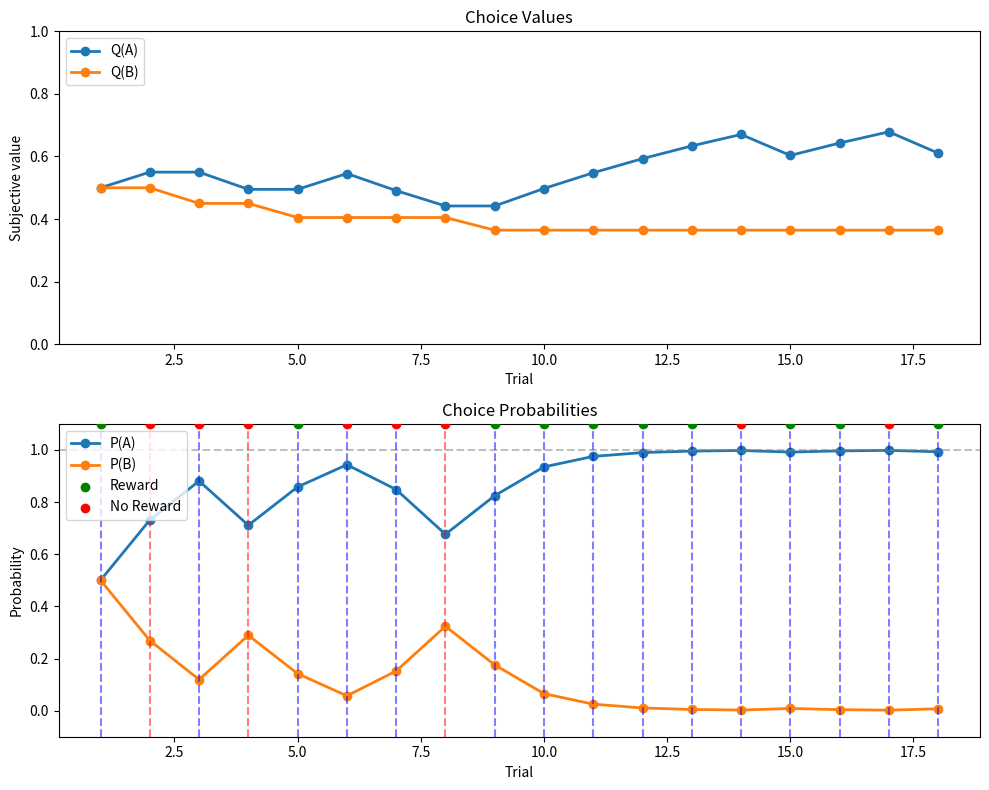

The matplotlib source for this figure:
import numpy as np
import matplotlib.pyplot as plt

# Initialize Python
#------------------------------------------------
#           Play around with these
#------------------------------------------------
alpha = 0.1  # Learning rate [0 = no influence of PEs, 1 = total influence]
beta = 0.05  # Inverse temperature [0 = deterministic, Inf = random behavior]
Qzero_A = 0.5  # Initial values for option A
Qzero_B = 0.5  # Initial values for options B
#------------------------------------------------








# Set pre-defined outcomes
nTrials = 18  # Number of trials
reward_goes_to = np.array(["A", "A", "B", "A", "A", "B", "B", "A", "A", "A",
                           "A", "A", "A", "B", "A", "A", "B", "A"])
# pRewA = 0.75
# reward_goes_to = np.array(["A" if np.random.rand() <= pRewA else "B" for _ in range(nTrials)])

# Simulate data
Q = np.array([[Qzero_A, Qzero_B]])
P = []
choices = []
rewards = []

for t in range(nTrials):
    # Compute choice probabilities [Softmax]
    #--------------------------------------------
    prob_A = np.exp(Q[t, 0] / beta) / (np.exp(Q[t, 0] / beta) + np.exp(Q[t, 1] / beta))  # P(A)
    prob_B = np.exp(Q[t, 1] / beta) / (np.exp(Q[t, 0] / beta) + np.exp(Q[t, 1] / beta))  # P(B)
    P.append([prob_A, prob_B])

    # Simulate choice based on probabilities
    #---------------------------------------
    if np.random.rand() < prob_A:
        choices.append("A")  # Choose option A
    else:
        choices.append("B")  # Choose option B

    # Get outcome for the chosen option
    #------------------------------------
    if choices[-1] == reward_goes_to[t]:
        rewards.append(1)
    else:
        rewards.append(0)

    # Update values [Rescorla-Wagner rule]
    #------------------------------------------
    if choices[-1] == "A":
        Q_t1_A = Q[t, 0] + alpha * (rewards[-1] - Q[t, 0])  # Update value for option A
        Q_t1_B = Q[t, 1]  # Keep same value for option B
    elif choices[-1] == "B":
        Q_t1_B = Q[t, 1] + alpha * (rewards[-1] - Q[t, 1])  # Update value for option B
        Q_t1_A = Q[t, 0]  # Keep same value for option A

    Q = np.vstack([Q, [Q_t1_A, Q_t1_B]])  # Append updated values

# Cut n+1th trial
Q = Q[:-1, :]
P = np.array(P)

# Plot values over time
plt.figure(figsize=(10, 8))
plt.subplot(211)
plt.plot(range(1, nTrials + 1), Q[:, 0], '-o', linewidth=2, label='Q(A)')
plt.plot(range(1, nTrials + 1), Q[:, 1], '-o', linewidth=2, label='Q(B)')
plt.xlabel('Trial')
plt.ylabel('Subjective value')
plt.legend(loc='upper left')
plt.title('Choice Values')
plt.ylim([0, 1])

# Plot probabilities over time
plt.subplot(212)
plt.plot(range(1, nTrials + 1), P[:, 0], '-o', linewidth=2, label='P(A)')
plt.plot(range(1, nTrials + 1), P[:, 1], '-o', linewidth=2, label='P(B)')
plt.xlabel('Trial')
plt.ylabel('Probability')
plt.legend(loc='upper left')
plt.axhline(1.0, color='gray', linestyle='--', alpha=0.5)
for i, choice in enumerate(choices):
    plt.axvline(x=i + 1, color='blue' if choice == "A" else 'red', linestyle='--', alpha=0.5)

reward_indices = np.array(rewards) == 1
non_reward_indices = np.array(rewards) == 0
plt.scatter(np.where(reward_indices)[0] + 1, 1.1 * np.ones(np.sum(reward_indices)), color='green', label='Reward', zorder=5)
plt.scatter(np.where(non_reward_indices)[0] + 1, 1.1 * np.ones(np.sum(non_reward_indices)), color='red', label='No Reward', zorder=5)
plt.title('Choice Probabilities')
plt.ylim([-0.1, 1.1])
plt.legend(loc='upper left')

plt.tight_layout()
plt.show()
